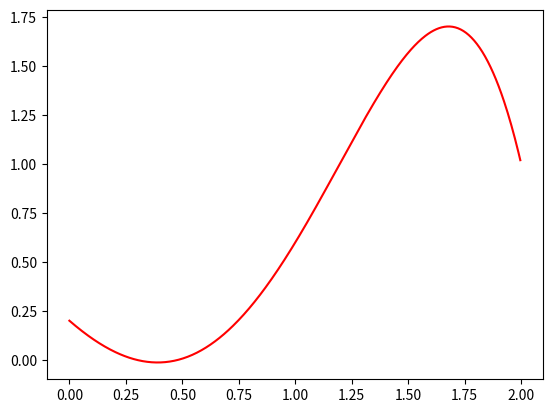

Recreate this plot in Python. (Note: this script raises an exception after producing the figure.)
import numpy 
import matplotlib.pyplot as plt 
import random

def expectation_maximization(X, Y, a, b, theta_0_size, N):
    XX_transpose = numpy.dot(numpy.transpose(X), X)

    sigma_0_y =  numpy.linalg.inv(a*numpy.identity(XX_transpose.__len__()) + b*XX_transpose)
    mu_0_y = b*numpy.dot(numpy.dot(sigma_0_y, numpy.transpose(X)), Y)
    a = theta_0_size/(numpy.linalg.norm(mu_0_y)**2 + numpy.trace(sigma_0_y))
    b = N/(numpy.linalg.norm(Y - numpy.dot(X, mu_0_y))**2 + numpy.trace(numpy.dot(numpy.dot(X, sigma_0_y), numpy.transpose(X))))
    
    return [a, b, sigma_0_y, mu_0_y]


def exercise16(N, sigma2_n, theta_0):
    a = 1
    b = 1
    mu_0 = 1
    sigma_0 = 1
    
    N_points = numpy.arange(0, 2, 2/float(N))
    
    X = []
    for i in range(0, N):
        x = N_points[i]
        X.append([1, x, x**2, x**3, x**4, x**5])

    Y_true = numpy.dot(X, theta_0)
    
    Y_biased = numpy.dot(X, theta_0) + numpy.random.normal(0, sigma2_n, X.__len__())

    convergence = 0.000006
    
    temp_a = 0.5
    temp_b = 0.5
    temp_mu_0 = []
    temp_sigma_0 = []

    while(abs(a-temp_a) > convergence and abs(b-temp_b) > convergence):
        result = expectation_maximization(X, Y_biased, a, b, theta_0.__len__(), N)
        a = temp_a
        b = temp_b
        sigma_0 = temp_sigma_0
        mu_0 = temp_mu_0

        temp_a = result[0]
        temp_b = result[1]
        temp_sigma_0 = result[2]
        temp_mu_0 = result[3]

        
    a = temp_a
    b = temp_b
    sigma_0 = temp_sigma_0
    mu_0 = temp_mu_0

    X_test = []
    
    for i in range(0, 20):
        x = random.uniform(0, 2)
        X_test.append([1, x, x**2, x**3, x**4, x**5]) 
        
    X_test.sort()
        
    Y = numpy.dot(X_test, mu_0)
    
    mse = sum((numpy.dot(X_test, theta_0) - Y)**2)/N
    
    print(mse)

    plt.plot(N_points, Y_true, label='true curve', color='red')
    plt.plot(column(X_test, 1), Y, label='mean curve fitting the data', color='grey')

    plt.legend(bbox_to_anchor=(0.42, 1.0), fontsize='small')
    plt.savefig("exercise16_", quality=99)

    plt.show()    
   
   
    

exercise16(500, 0.05, [0.2, -1, 0.9, 0.7, 0, -0.2])


